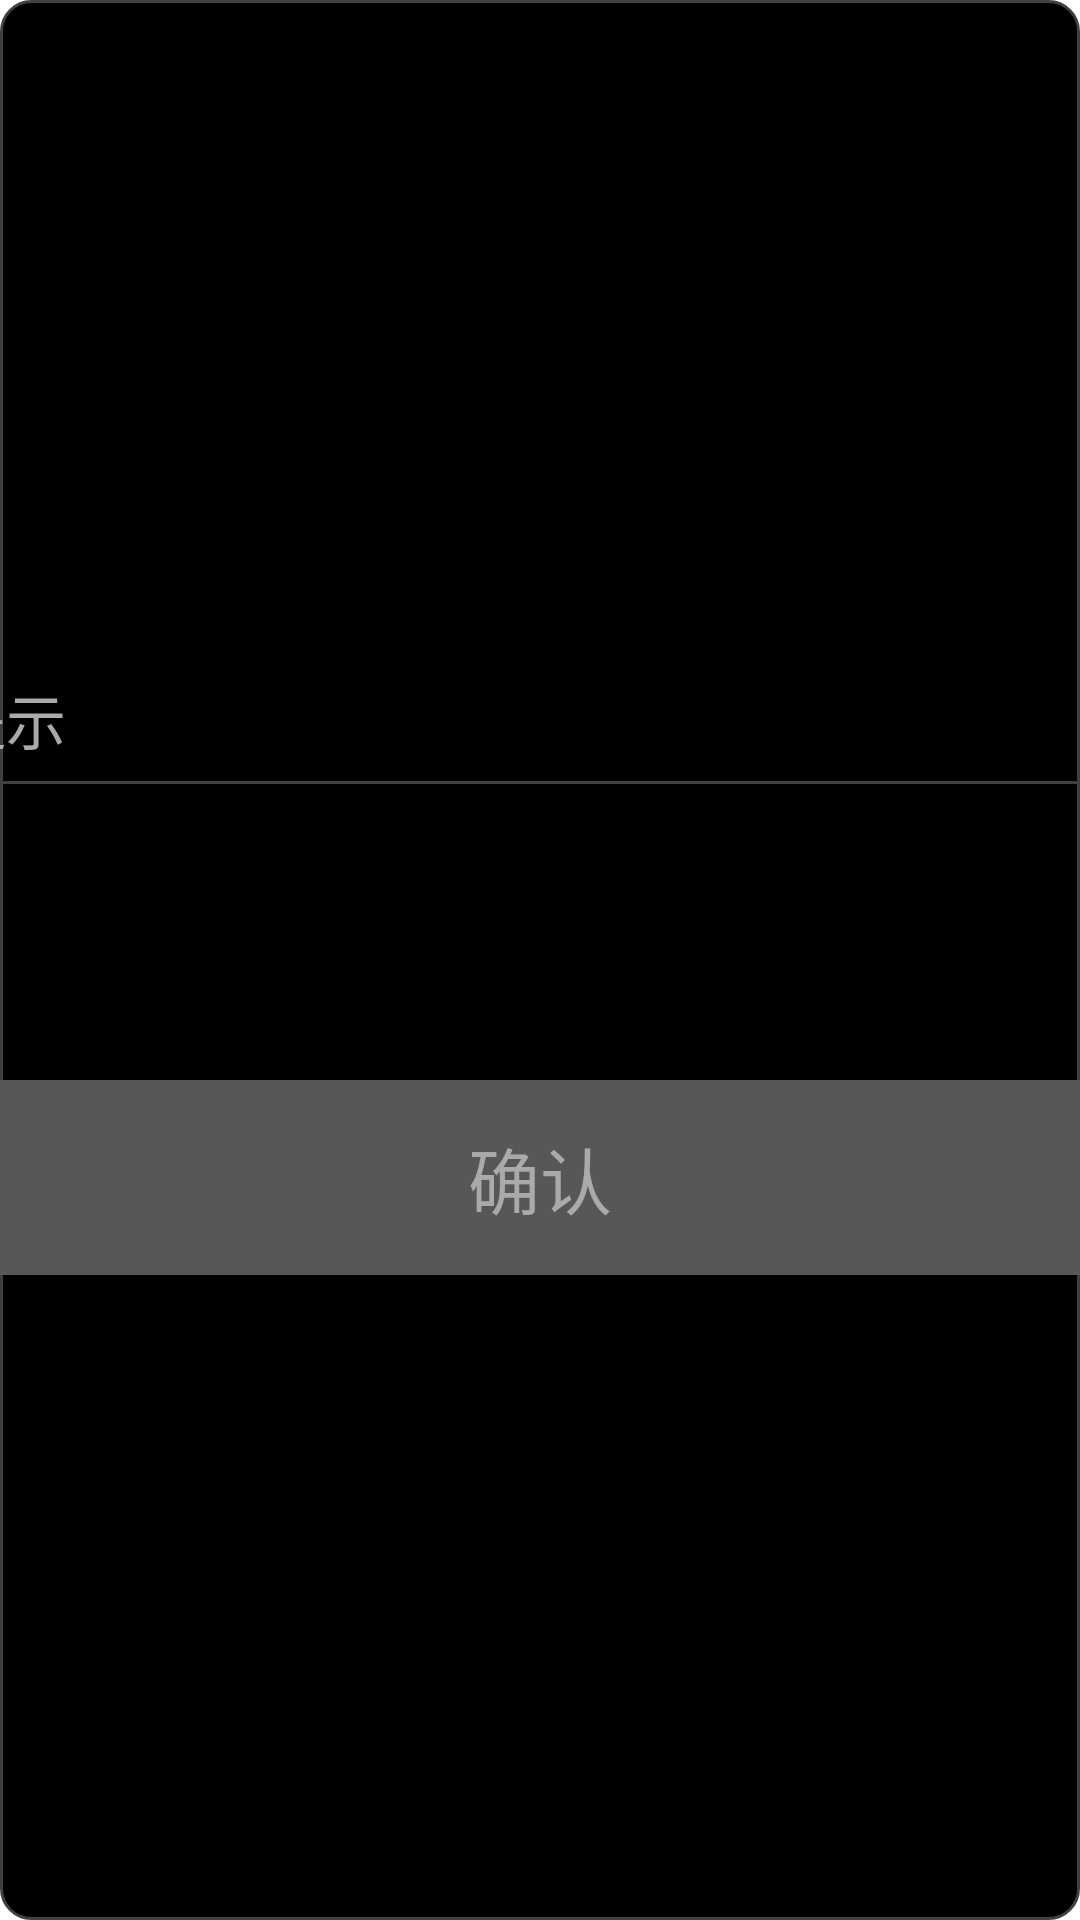

Write the Android layout XML for this screen, with the resource values it uses.
<!-- AndroidManifest.xml: application theme AppTheme2 -->
<!-- res/layout/dialog_mdialog.xml -->
<?xml version="1.0" encoding="utf-8"?>
<LinearLayout xmlns:android="http://schemas.android.com/apk/res/android"
    android:layout_width="wrap_content"
    android:layout_height="wrap_content"
    android:gravity="center"
    android:id="@+id/mdialog_layout"
    android:minWidth="420dp"
    android:minHeight="210dp"
    android:background="@drawable/layout_dialog_top_shape">

    <LinearLayout
        android:layout_width="420dp"
        android:layout_height="210dp"
        android:orientation="vertical" >

        <TextView
            android:id="@+id/mdialog_title"
            android:layout_width="match_parent"
            android:layout_height="wrap_content"
            android:layout_marginLeft="12dp"
            android:layout_marginRight="12dp"
            android:layout_marginTop="10dp"
            android:layout_marginBottom="6dp"
            android:gravity="left"
            android:text="@string/prompt"
            android:textColor="@color/color_white2"
            android:textSize="20sp" />

        <View
            android:layout_width="match_parent"
            android:layout_height="1dp"
            android:layout_marginLeft="10dp"
            android:layout_marginRight="10dp"
            android:background="@color/color_block1" />

        <LinearLayout
            android:layout_width="match_parent"
            android:layout_height="wrap_content"
            android:layout_marginLeft="12dp"
            android:layout_marginRight="12dp"
            android:layout_marginTop="10dp"
            android:layout_marginBottom="10dp"
            android:orientation="horizontal"
            android:gravity="center"
            android:layout_weight="1"
            android:paddingBottom="9dp" >

            <TextView
                android:id="@+id/mdialog_message"
                android:layout_width="wrap_content"
                android:layout_height="wrap_content"
                android:gravity="center"
                android:textColor="@color/color_white3"
                android:textSize="26sp" />
        </LinearLayout>

        <Button
            android:id="@+id/mdialog_confirm"
            android:layout_width="match_parent"
            android:layout_height="30dp"
            android:background="@drawable/common_btn_sel2"
            android:text="@string/confirm"
            android:layout_weight="1"
            android:textColor="@color/color_white2"
            android:textSize="24sp" />
    </LinearLayout>

</LinearLayout>
<!-- resources referenced by this layout -->
<resources>
  <color name="color_block1">#404040</color>
  <color name="color_white2">#AAAAAA</color>
  <color name="color_white3">#F0F0F0</color>
  <!-- drawable common_btn_sel2 (drawable) -->
  <?xml version="1.0" encoding="utf-8"?>
  <selector xmlns:android="http://schemas.android.com/apk/res/android" >
      <item android:state_pressed="true" >
          <shape android:shape="rectangle">
              <solid android:color="@color/color_black3"/>
              <corners android:radius="6dp"></corners>
          </shape>
      </item>
      <item android:state_pressed="false">
          <shape android:shape="rectangle">
              <solid android:color="@color/color_black2"/>
              <corners android:radius="6dp"></corners>
          </shape>
      </item>
  </selector>
  <!-- drawable layout_dialog_top_shape (drawable) -->
  <?xml version="1.0" encoding="utf-8"?>
  <shape xmlns:android="http://schemas.android.com/apk/res/android">
      
      <corners
          android:radius="10dp"></corners>
      <solid
          android:color="@android:color/black"></solid>
      <stroke  android:width="1dp" android:color="@color/color_block1"></stroke>
  </shape>
  <string name="confirm">确认</string>
  <string name="prompt">提示</string>
  <style name="AppTheme2" parent="android:Theme.Light">
          <item name="android:windowIsTranslucent">true</item>
          <item name="android:windowNoTitle">true</item>
          <item name="android:windowBackground">@android:color/transparent</item>
          <item name="android:windowFullscreen">true</item>
          <item name="android:windowContentOverlay">@null</item>
      </style>
  <color name="color_black3">#7b7b7b</color>
  <color name="color_black2">#575757</color>
</resources>
